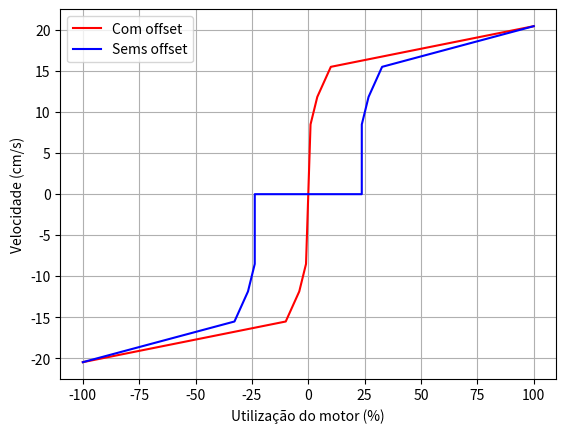

Python code for this plot:
#! /usr/bin/python3
# -*- coding: utf-8 -*-
#_________________________________________________________
# Universidade Federal de Santa Catarina
# Departamento de Engenharias da Mobilidade
# Curso de Cálculo Numérico
# [redacted]
# [redacted]
#@@@@@@@@@@@@@@@@@@@@@@@@@@@@@@@@@@@@@@@@@@@@@@@@@@@@@@@@@@@@@@@@@@@@@@@@@@@@@@@@@@@@@@@@@

import matplotlib.pyplot as plt
import numpy as np
import math
from scipy import *



x = [-100, -10, -4, -1, 0, 1, 4, 10, 100] #utilização do motor (em porcentagem)
y = [-20.45, -15.5, -11.84, -8.49, 0, 8.49, 11.84, 15.5, 20.45] #Velocidade (cm/s)

x2 = [-100, -32.74, -26.74, -23.74, -23.73, 0, 23.73, 23.74, 26.74, 32.74, 100] #utilização do motor (em porcentagem)
y2 = [-20.45, -15.5, -11.84, -8.49, 0, 0, 0, 8.49, 11.84, 15.5, 20.45] #Velocidade (cm/s)


#x2 = [-1, -0.1, 0, 0.1, 1] #utilização do motor (em porcentagem)
#y2 = [-49.2, -8.2, 0, 8.2, 49.2] #Velocidade (cm/s)


# Configuração do primeiro gráfico (acima)
plt.subplot(1, 1, 1)  # 2 linhas, 1 coluna, gráfico 1
plt.plot(x, y, "r-", label="Com offset")
plt.plot(x2, y2, "b-", label="Sems offset")
plt.xlabel('Utilização do motor (%)')
plt.ylabel('Velocidade (cm/s)')
# plt.title('Precisão média do melhor indivíduo')
plt.grid()
plt.legend()

plt.subplots_adjust(hspace=0.4)

# # Configuração do segundo gráfico (abaixo)
# plt.subplot(2, 1, 2)  # 2 linhas, 1 coluna, gráfico 2
# # plt.plot(x, z, "b-", label="Variancia")
# plt.plot(x2, y2, "b-", label="Sems offset")
# plt.xlabel('Utilização do motor (%)')
# plt.ylabel('Velocidade (cm/s)')
# # plt.title('Variancia do melhor indivíduo')
# plt.grid()
# plt.legend()

plt.show()



